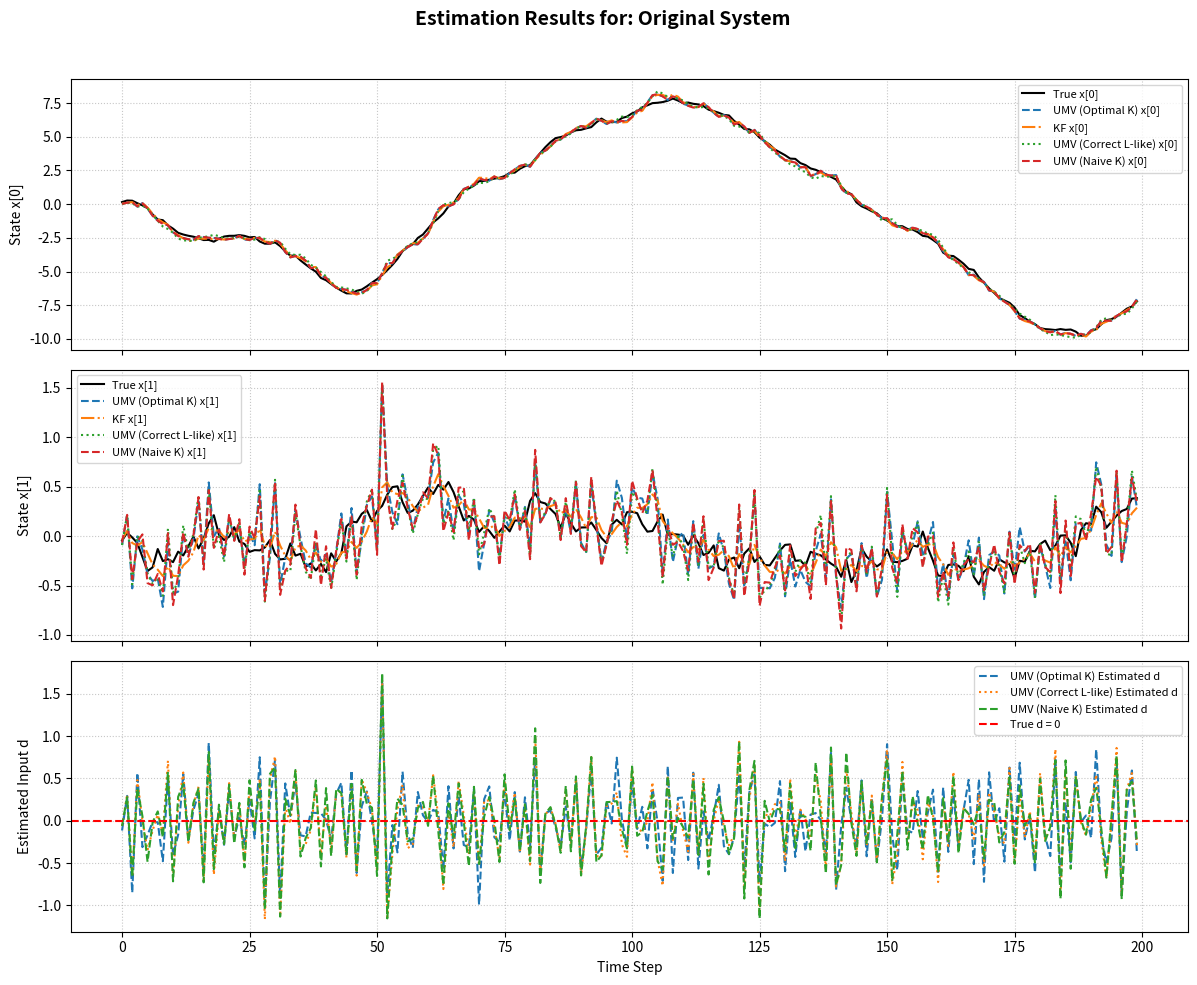
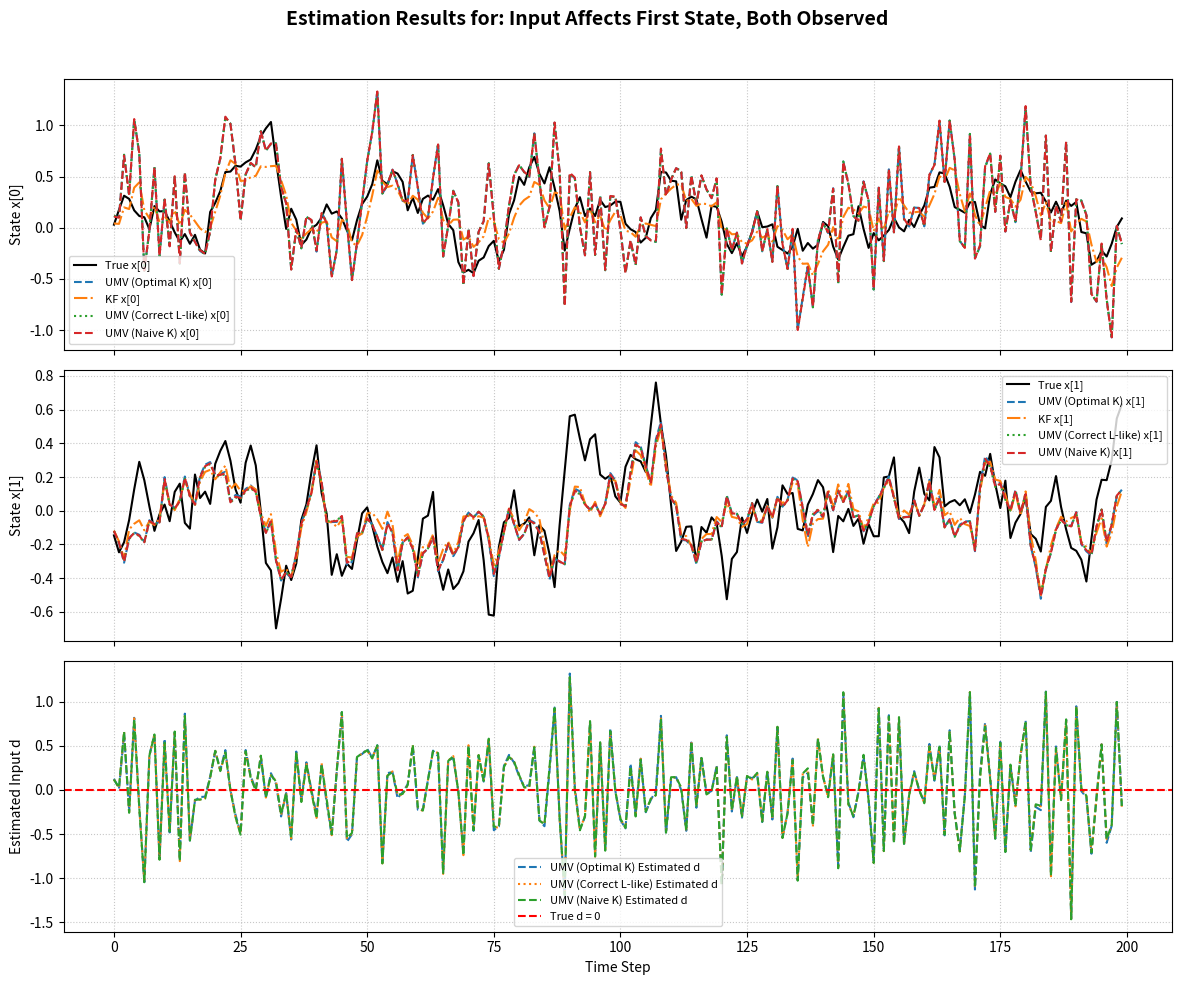
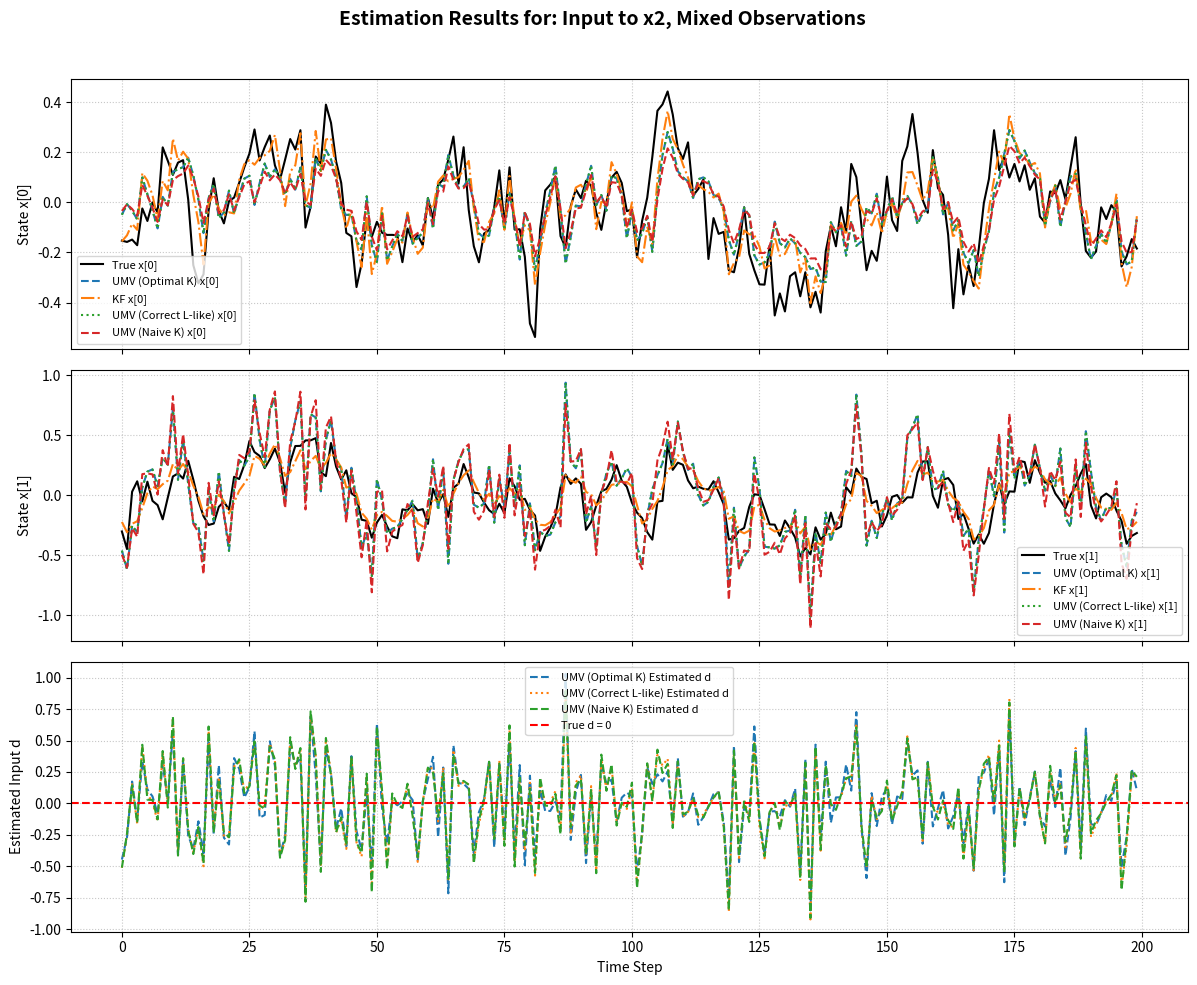
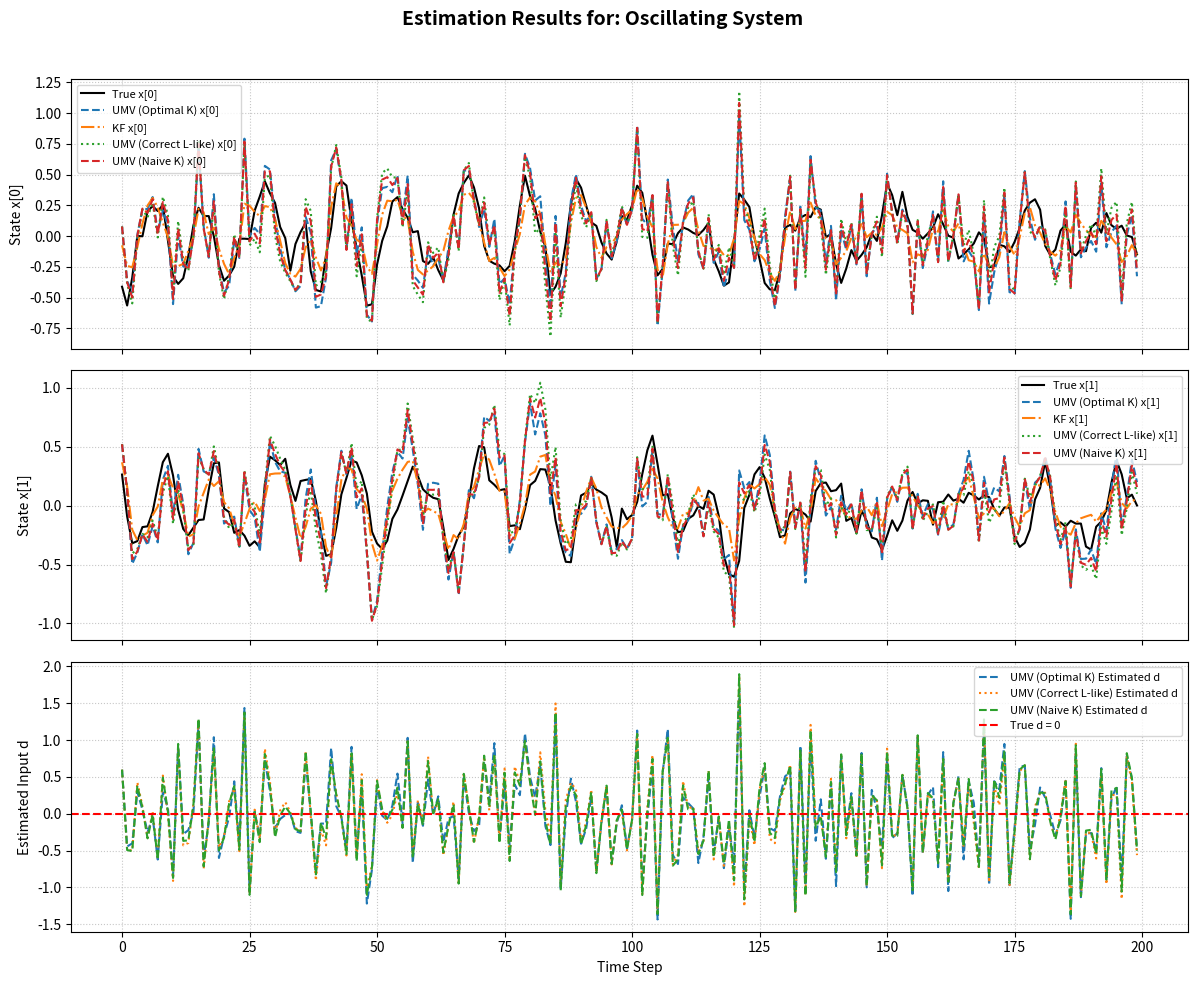
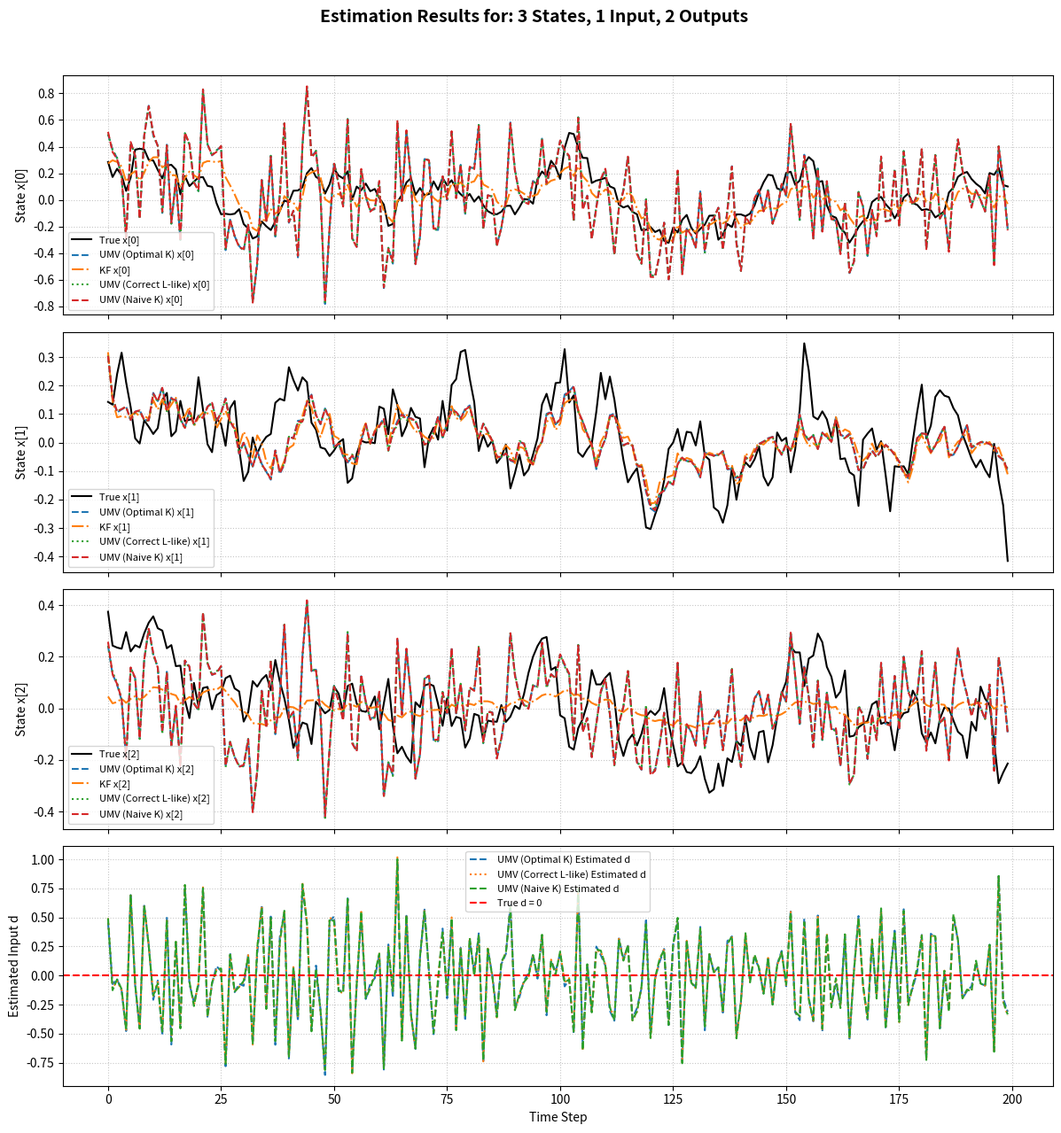

The matplotlib source for these figures, in order:
import numpy as np
import matplotlib.pyplot as plt
import scipy.linalg as la
import pandas as pd # Import pandas for the DataFrame table

# --- System Model Definitions (as provided previously) ---
system1 = {
    "name": "Original System",
    "A": np.array([[1.0, 1.0], [0.0, 1.0]]),
    "G": np.array([[0.5], [1.0]]),
    "C": np.array([[1.0, 0.0], [0.0, 1.0]]),
    "Q_factor": 0.01, "R_factor": 0.1,
    "n": 2, "m": 1, "p": 2
}
system2 = {
    "name": "Input Affects First State, Both Observed",
    "A": np.array([[0.9, 0.2], [-0.1, 0.8]]), "G": np.array([[1.0], [0.0]]),
    "C": np.array([[1.0, 0.0], [0.0, 1.0]]), "Q_factor": 0.02, "R_factor": 0.15,
    "n": 2, "m": 1, "p": 2
}
system3 = {
    "name": "Input to x2, Mixed Observations",
    "A": np.array([[0.8, 0.0], [0.3, 0.7]]), "G": np.array([[0.0], [1.0]]),
    "C": np.array([[1.0, 0.0], [1.0, 1.0]]), "Q_factor": 0.015, "R_factor": 0.05,
    "n": 2, "m": 1, "p": 2
}
system4 = {
    "name": "Oscillating System",
    "A": np.array([[0.9 * np.cos(np.pi/6), -np.sin(np.pi/6)], [np.sin(np.pi/6), 0.9 * np.cos(np.pi/6)]]),
    "G": np.array([[0.5], [0.5]]), "C": np.array([[1.0, 0.0], [0.0, 1.0]]),
    "Q_factor": 0.01, "R_factor": 0.1,
    "n": 2, "m": 1, "p": 2
}
system5 = {
    "name": "3 States, 1 Input, 2 Outputs",
    "A": np.array([[0.9, 0.1, 0.05], [0.0, 0.8, 0.15], [0.1, -0.1, 0.75]]),
    "G": np.array([[1.0], [0.0], [0.5]]), "C": np.array([[1.0, 0.0, 0.0], [0.0, 1.0, 0.0]]),
    "Q_factor": 0.005, "R_factor": 0.08,
    "n": 3, "m": 1, "p": 2
}

systems_to_test = [system1, system2, system3, system4, system5]
seed_value = 42
np.random.seed(seed_value)

# --- Main loop to iterate through systems ---
for system_params in systems_to_test:
    print(f"\n--- Testing System: {system_params['name']} ---")

    n = system_params["n"]; m = system_params["m"]; p = system_params["p"]
    A = system_params["A"]; G = system_params["G"]; C = system_params["C"]
    Q = system_params["Q_factor"] * np.eye(n); R = system_params["R_factor"] * np.eye(p)

    F_check = C @ G
    rank_F = np.linalg.matrix_rank(F_check)
    if rank_F != m:
        print(f"WARNING: System '{system_params['name']}' does NOT satisfy rank condition! rank(CG)={rank_F}, m={m}. Skipping...")
        continue
    else:
        print(f"System '{system_params['name']}' satisfies rank condition: rank(CG)={rank_F}, m={m}")

    N = 200 # Number of time steps

    # Initialize states and covariances for all filters
    x_prev_umv = np.zeros((n, 1)); P_prev_umv = np.eye(n) * 0.1
    x_prev_kf = np.zeros((n, 1)); P_prev_kf = np.eye(n) * 0.1
    x_prev_umv_L = np.zeros((n, 1)); P_prev_umv_L = np.eye(n) * 0.1
    x_prev_naive_umv = np.zeros((n, 1)); P_prev_naive_umv = np.eye(n) * 0.1
    
    x_true_current_step = np.random.multivariate_normal(np.zeros(n), P_prev_umv).reshape(-1,1) # Initial true state

    # Histories
    x_true_hist = []; x_est_umv_hist = []; x_est_kf_hist = []
    x_est_umv_L_hist = []; x_est_naive_umv_hist = []
    d_est_umv_hist = []; d_est_umv_L_hist = []; d_est_naive_umv_hist = []

    # Simulation loop
    for step in range(N):
        d_true_val = 0 # Constant true input
        d_true = d_true_val * np.ones((m, 1))
        w = np.random.multivariate_normal(np.zeros(n), Q).reshape(-1, 1)
        v = np.random.multivariate_normal(np.zeros(p), R).reshape(-1, 1)
        
        if step > 0 : # Use last true state for propagation
             x_true_current_step = A @ x_true_hist[-1].reshape(-1,1) + G @ d_true + w
        # else: use the initialized x_true_current_step

        y = C @ x_true_current_step + v

        # --- UMV Filter (Gillijns and De Moor - Optimal K) ---
        x_pred_umv = A @ x_prev_umv
        P_pred_umv = A @ P_prev_umv @ A.T + Q
        y_tilde_umv = y - C @ x_pred_umv
        F_umv = C @ G
        R_tilde_umv = C @ P_pred_umv @ C.T + R
        M_umv = np.zeros((m,p)) # Default in case of error
        d_est_umv = np.zeros((m,1))
        try:
            inv_R_tilde_umv = np.linalg.inv(R_tilde_umv)
            M_inv_term_umv = F_umv.T @ inv_R_tilde_umv @ F_umv
            M_umv = np.linalg.inv(M_inv_term_umv) @ F_umv.T @ inv_R_tilde_umv
            d_est_umv = M_umv @ y_tilde_umv
        except np.linalg.LinAlgError: pass # d_est_umv remains zero
        x_sharp_umv = x_pred_umv + G @ d_est_umv
        P_sharp_umv = (np.eye(n) - G @ M_umv @ C) @ P_pred_umv @ (np.eye(n) - G @ M_umv @ C).T + G @ M_umv @ R @ M_umv.T @ G.T
        S_sharp_umv = -G @ M_umv @ R
        R_sharp_umv = (np.eye(p) - C @ G @ M_umv) @ R_tilde_umv @ (np.eye(p) - C @ G @ M_umv).T
        U_rsh_umv, s_rsh_umv, _ = la.svd(R_sharp_umv)
        K_opt_umv = np.zeros((n,p)) # Default K
        if s_rsh_umv.size > 0: threshold_rsh_umv = np.max(s_rsh_umv) * 1e-7
        else: threshold_rsh_umv = 1e-7
        rank_r_rsh_umv = np.sum(s_rsh_umv > threshold_rsh_umv)
        if rank_r_rsh_umv > 0:
            alpha_umv = U_rsh_umv[:, :rank_r_rsh_umv].T
            num_umv = (P_sharp_umv @ C.T + S_sharp_umv) @ alpha_umv.T
            den_umv = alpha_umv @ R_sharp_umv @ alpha_umv.T
            try: K_opt_umv = num_umv @ np.linalg.inv(den_umv) @ alpha_umv
            except np.linalg.LinAlgError: pass # K_opt_umv remains zero
        x_updated_umv = x_sharp_umv + K_opt_umv @ (y - C @ x_sharp_umv)
        P_updated_umv = P_sharp_umv - K_opt_umv @ (P_sharp_umv @ C.T + S_sharp_umv).T

        # --- Classic Kalman Filter ---
        x_pred_kf = A @ x_prev_kf
        P_pred_kf = A @ P_prev_kf @ A.T + Q
        y_tilde_kf = y - C @ x_pred_kf
        S_kf = C @ P_pred_kf @ C.T + R
        K_kf = np.zeros((n,p)) # Default
        try: K_kf = P_pred_kf @ C.T @ np.linalg.inv(S_kf)
        except np.linalg.LinAlgError: pass
        x_updated_kf = x_pred_kf + K_kf @ y_tilde_kf
        P_updated_kf = (np.eye(n) - K_kf @ C) @ P_pred_kf
        
        # --- UMV Filter (Correct L - from your original code structure) ---
        x_pred_umv_L = A @ x_prev_umv_L
        P_pred_umv_L = A @ P_prev_umv_L @ A.T + Q
        CG_L = C @ G
        B_L = np.linalg.pinv(CG_L) # Using pseudo-inverse for B
        d_est_umv_L = B_L @ (y - C @ x_pred_umv_L)
        residual_L = y - C @ x_pred_umv_L - CG_L @ d_est_umv_L
        I_n_L = np.eye(n)
        term_L_inv = C @ (I_n_L - G @ B_L @ C) @ P_pred_umv_L @ C.T + R # This structure for L's innovation cov is one form.
                                                                       # The paper for Kitanidis/Darouach gain L_k = P_k|k-1 H_k^T (H_k P_k|k-1 H_k^T + M_k R M_k^T)^{-1}
                                                                       # where H_k = C_k (I-G M_k C_k), M_k = (C_k G_k-1 M_k C_k G)^{-1} C_k G ...
                                                                       # Your original L: L = (I - G @ B) @ P_pred_umv_L @ C.T @ np.linalg.inv(C @ (I - G @ B) @ P_pred_umv_L @ C.T + R)
        L_gain = np.zeros((n,p)) # Default
        try:
            # Using your formulation for L's denominator from your original code
            # Note: The term (I - G @ B @ C) is used in some derivations for projecting out input.
            # If B_L = M_k from Gillijns, then (I - G M C) is used in P_sharp.
            # Let's use the structure you had for L for "CorrectL" as per your code.
            # The P_pred_umv_L for the C term should be (I - G @ B_L @ C) @ P_pred_umv_L
            # Let projector_L = (I_n_L - G @ B_L @ C)
            projector_L = (I_n_L - G @ B_L @ C) # More standard form (I - G M C)
            # If B_L is seen as the input gain part M
            # Then L is related to the Kitanidis gain structure where state is corrected first.
            # The term inside inv is C @ P_corr @ C.T + R where P_corr is P after input effect removed.
            # P_corr_L = projector_L @ P_pred_umv_L @ projector_L.T + G @ B_L @ R @ B_L.T @ G.T
            # innovation_cov_L = C @ P_corr_L @ C.T + R
            # K_equiv_L = P_corr_L @ C.T @ np.linalg.inv(innovation_cov_L)
            # x_umv_L_temp = x_pred_umv_L + G @ d_est_umv_L
            # x_updated_umv_L = x_umv_L_temp + K_equiv_L @ (y - C @ x_umv_L_temp)
            
            # Sticking to your original "CorrectL" structure:
            L_term_P = (I_n_L - G @ B_L @ C) @ P_pred_umv_L # Using your (I - G @ B) form might imply B=M_k (C_k G_{k-1})^{-1}
            # For simplicity and to match what you called "Correct L", let's try to replicate it.
            # The structure you had: L = (I - G @ B) @ P_pred_umv_L @ C.T @ np.linalg.inv(C @ (I - G @ B) @ P_pred_umv_L @ C.T + R)
            # Here G@B is (n x m) @ (m x p) = (n x p). (I - G@B) is (n x n) if G@B is nxn, which means p=n.
            # This is only possible if p=n. If G@B@C, then it's (n x n).
            # Let's assume B_L is the input gain M_k: M_k = (F.T R_tilde_inv F)^-1 F.T R_tilde_inv
            # For this filter, let's use the Kitanidis-style gain Lk as defined by Gillijns & De Moor, Eq. (19) and (20).
            # L_k = K_k + (I_n - K_k C_k) G_{k-1} M_k
            # where K_k = P_{k|k-1} C_k^T \tilde{R}_k^{-1} for Kitanidis state update part (Theorem 5)
            # and M_k is the optimal input gain.
            # This leads to state update: \hat{x}_{k|k} = \hat{x}_{k|k-1} + L_k (y_k - C_k \hat{x}_{k|k-1})
            # This is essentially what the first UMV filter does if K_opt is used as L_k.
            # Your UMV Filter (Correct L) seemed to aim for a different formulation.
            # Let's re-evaluate what "Correct L" meant in your original context.
            # If B = pinv(CG), it's a direct least-squares for input given innovation.
            # x_umv_L = x_pred_umv_L + G @ d_est_umv_L + L @ residual_L
            # This is a three-stage update. This is similar to Friedland's two-stage filter.
            # The "L" gain you used seems to be a standard Kalman gain on a transformed system.
            # Let's implement the three-stage filter as you had it, using K_like for L.
            P_intermediate_L = (I_n_L - G @ B_L @ C) @ P_pred_umv_L # Covariance after input estimation (approx)
            S_L_denom = C @ P_intermediate_L @ C.T + R # Innovation cov for the residual update
            L_gain = P_intermediate_L @ C.T @ np.linalg.inv(S_L_denom)

        except np.linalg.LinAlgError: pass # L_gain remains zero
        x_updated_umv_L = x_pred_umv_L + G @ d_est_umv_L + L_gain @ residual_L # Three-stage update
        P_updated_umv_L = (I_n_L - L_gain @ C) @ P_intermediate_L # Approx covariance


        # --- UMV Filter (Naive K - from your original code structure) ---
        x_pred_naive_umv = A @ x_prev_naive_umv
        P_pred_naive_umv = A @ P_prev_naive_umv @ A.T + Q
        CG_naive = C @ G
        B_naive = np.linalg.pinv(CG_naive) # Using pseudo-inverse
        d_est_naive_umv = B_naive @ (y - C @ x_pred_naive_umv)
        residual_naive_umv = y - C @ x_pred_naive_umv - CG_naive @ d_est_naive_umv # Residual after input compensation
        
        K_naive_gain = np.zeros((n,p)) # Default
        try:
            S_naive_denom = C @ P_pred_naive_umv @ C.T + R # Standard KF innovation cov (ignores input effect on this cov)
            K_naive_gain = P_pred_naive_umv @ C.T @ np.linalg.inv(S_naive_denom)
        except np.linalg.LinAlgError: pass # K_naive_gain remains zero
            
        x_updated_naive_umv = x_pred_naive_umv + G @ d_est_naive_umv + K_naive_gain @ residual_naive_umv # Three-stage update
        # Covariance for Naive K is tricky. The K_naive is based on P_pred_naive which doesn't account for input.
        # (I - K C)P is for standard KF.
        # For a three-stage, it's more complex. Let's use a simplified one from your original:
        P_updated_naive_umv = (np.eye(n) - K_naive_gain @ C) @ P_pred_naive_umv


        # Save results
        x_true_hist.append(x_true_current_step.flatten())
        x_est_umv_hist.append(x_updated_umv.flatten())
        x_est_kf_hist.append(x_updated_kf.flatten())
        x_est_umv_L_hist.append(x_updated_umv_L.flatten())
        x_est_naive_umv_hist.append(x_updated_naive_umv.flatten())
        
        d_est_umv_hist.append(d_est_umv.flatten())
        if m == 1: # Assuming scalar input for easy history append
            d_est_umv_L_hist.append(d_est_umv_L.item())
            d_est_naive_umv_hist.append(d_est_naive_umv.item())
        else: # For vector input, append as list or handle appropriately
            d_est_umv_L_hist.append(d_est_umv_L.flatten().tolist())
            d_est_naive_umv_hist.append(d_est_naive_umv.flatten().tolist())


        # Update for next step
        x_prev_umv = x_updated_umv; P_prev_umv = P_updated_umv
        x_prev_kf = x_updated_kf; P_prev_kf = P_updated_kf
        x_prev_umv_L = x_updated_umv_L; P_prev_umv_L = P_updated_umv_L
        x_prev_naive_umv = x_updated_naive_umv; P_prev_naive_umv = P_updated_naive_umv
        
        # Update true state for the next simulation step if it's not the first step
        if step == 0 and N > 1 : # if it was the first step and there are more steps
            x_true_hist[-1] = x_true_current_step.flatten() # ensure the first true state is stored correctly
        elif step > 0:
            x_true_hist[-1] = x_true_current_step.flatten()



    # Convert histories to NumPy arrays
    x_true_hist_np = np.array(x_true_hist)
    x_est_umv_hist_np = np.array(x_est_umv_hist)
    x_est_kf_hist_np = np.array(x_est_kf_hist)
    x_est_umv_L_hist_np = np.array(x_est_umv_L_hist)
    x_est_naive_umv_hist_np = np.array(x_est_naive_umv_hist)
    
    d_est_umv_hist_np = np.array(d_est_umv_hist)
    d_est_umv_L_hist_np = np.array(d_est_umv_L_hist)
    d_est_naive_umv_hist_np = np.array(d_est_naive_umv_hist)

    # --- RMSE Calculation & Table ---
    rmse_results_list = []
    method_names = ["UMV (Optimal K)", "KF (No Input Est)", "UMV (Correct L-like)", "UMV (Naive K)"]
    state_estimates = [x_est_umv_hist_np, x_est_kf_hist_np, x_est_umv_L_hist_np, x_est_naive_umv_hist_np]

    for i_method, method_name in enumerate(method_names):
        current_rmse_list = [method_name]
        for i_state in range(n):
            rmse_val = np.sqrt(np.mean((x_true_hist_np[:, i_state] - state_estimates[i_method][:, i_state])**2))
            current_rmse_list.append(f"{rmse_val:.4f}")
        rmse_results_list.append(current_rmse_list)

    col_headers = ["Method"] + [f"RMSE x[{i}]" for i in range(n)]
    df_rmse = pd.DataFrame(rmse_results_list, columns=col_headers)

    print("\nRMSE Results:")
    print(df_rmse)

    fig_table, ax_table = plt.subplots(figsize=(max(6, n * 2.5), 2)) # Adjust table size
    ax_table.axis('tight'); ax_table.axis('off')
    table_obj = ax_table.table(cellText=df_rmse.values, colLabels=df_rmse.columns, loc='center', cellLoc='center')
    table_obj.auto_set_font_size(False); table_obj.set_fontsize(10); table_obj.scale(1.1, 1.1)
    plt.title(f"Estimation RMSE Comparison: {system_params['name']}", fontweight='bold', y=0.8) # Adjust title position
    plt.show()


    # --- Plotting ---
    fig, axs = plt.subplots(n + 1, 1, figsize=(12, 3 * (n + 1) + 1), sharex=True)
    fig.suptitle(f"Estimation Results for: {system_params['name']}", fontweight='bold', fontsize=14)

    for i in range(n):
        ax_state = axs[i]
        ax_state.plot(x_true_hist_np[:, i], label=f'True x[{i}]', color='black', linewidth=1.5)
        ax_state.plot(x_est_umv_hist_np[:, i], '--', label=f'UMV (Optimal K) x[{i}]')
        ax_state.plot(x_est_kf_hist_np[:, i], '-.', label=f'KF x[{i}]')
        ax_state.plot(x_est_umv_L_hist_np[:, i], ':', label=f'UMV (Correct L-like) x[{i}]')
        ax_state.plot(x_est_naive_umv_hist_np[:, i], '--', label=f'UMV (Naive K) x[{i}]')
        ax_state.set_ylabel(f"State x[{i}]")
        ax_state.legend(fontsize=8)
        ax_state.grid(True, linestyle=':', alpha=0.7)

    ax_input = axs[n]
    ax_input.plot(d_est_umv_hist_np, '--', label='UMV (Optimal K) Estimated d')
    ax_input.plot(d_est_umv_L_hist_np, ':', label='UMV (Correct L-like) Estimated d')
    ax_input.plot(d_est_naive_umv_hist_np, '--', label='UMV (Naive K) Estimated d')
    ax_input.axhline(d_true_val, color='r', linestyle='--', label=f'True d = {d_true_val}')
    ax_input.set_ylabel("Estimated Input d")
    ax_input.set_xlabel("Time Step")
    ax_input.legend(fontsize=8)
    ax_input.grid(True, linestyle=':', alpha=0.7)
    
    plt.tight_layout(rect=[0, 0, 1, 0.96])
    plt.show()
